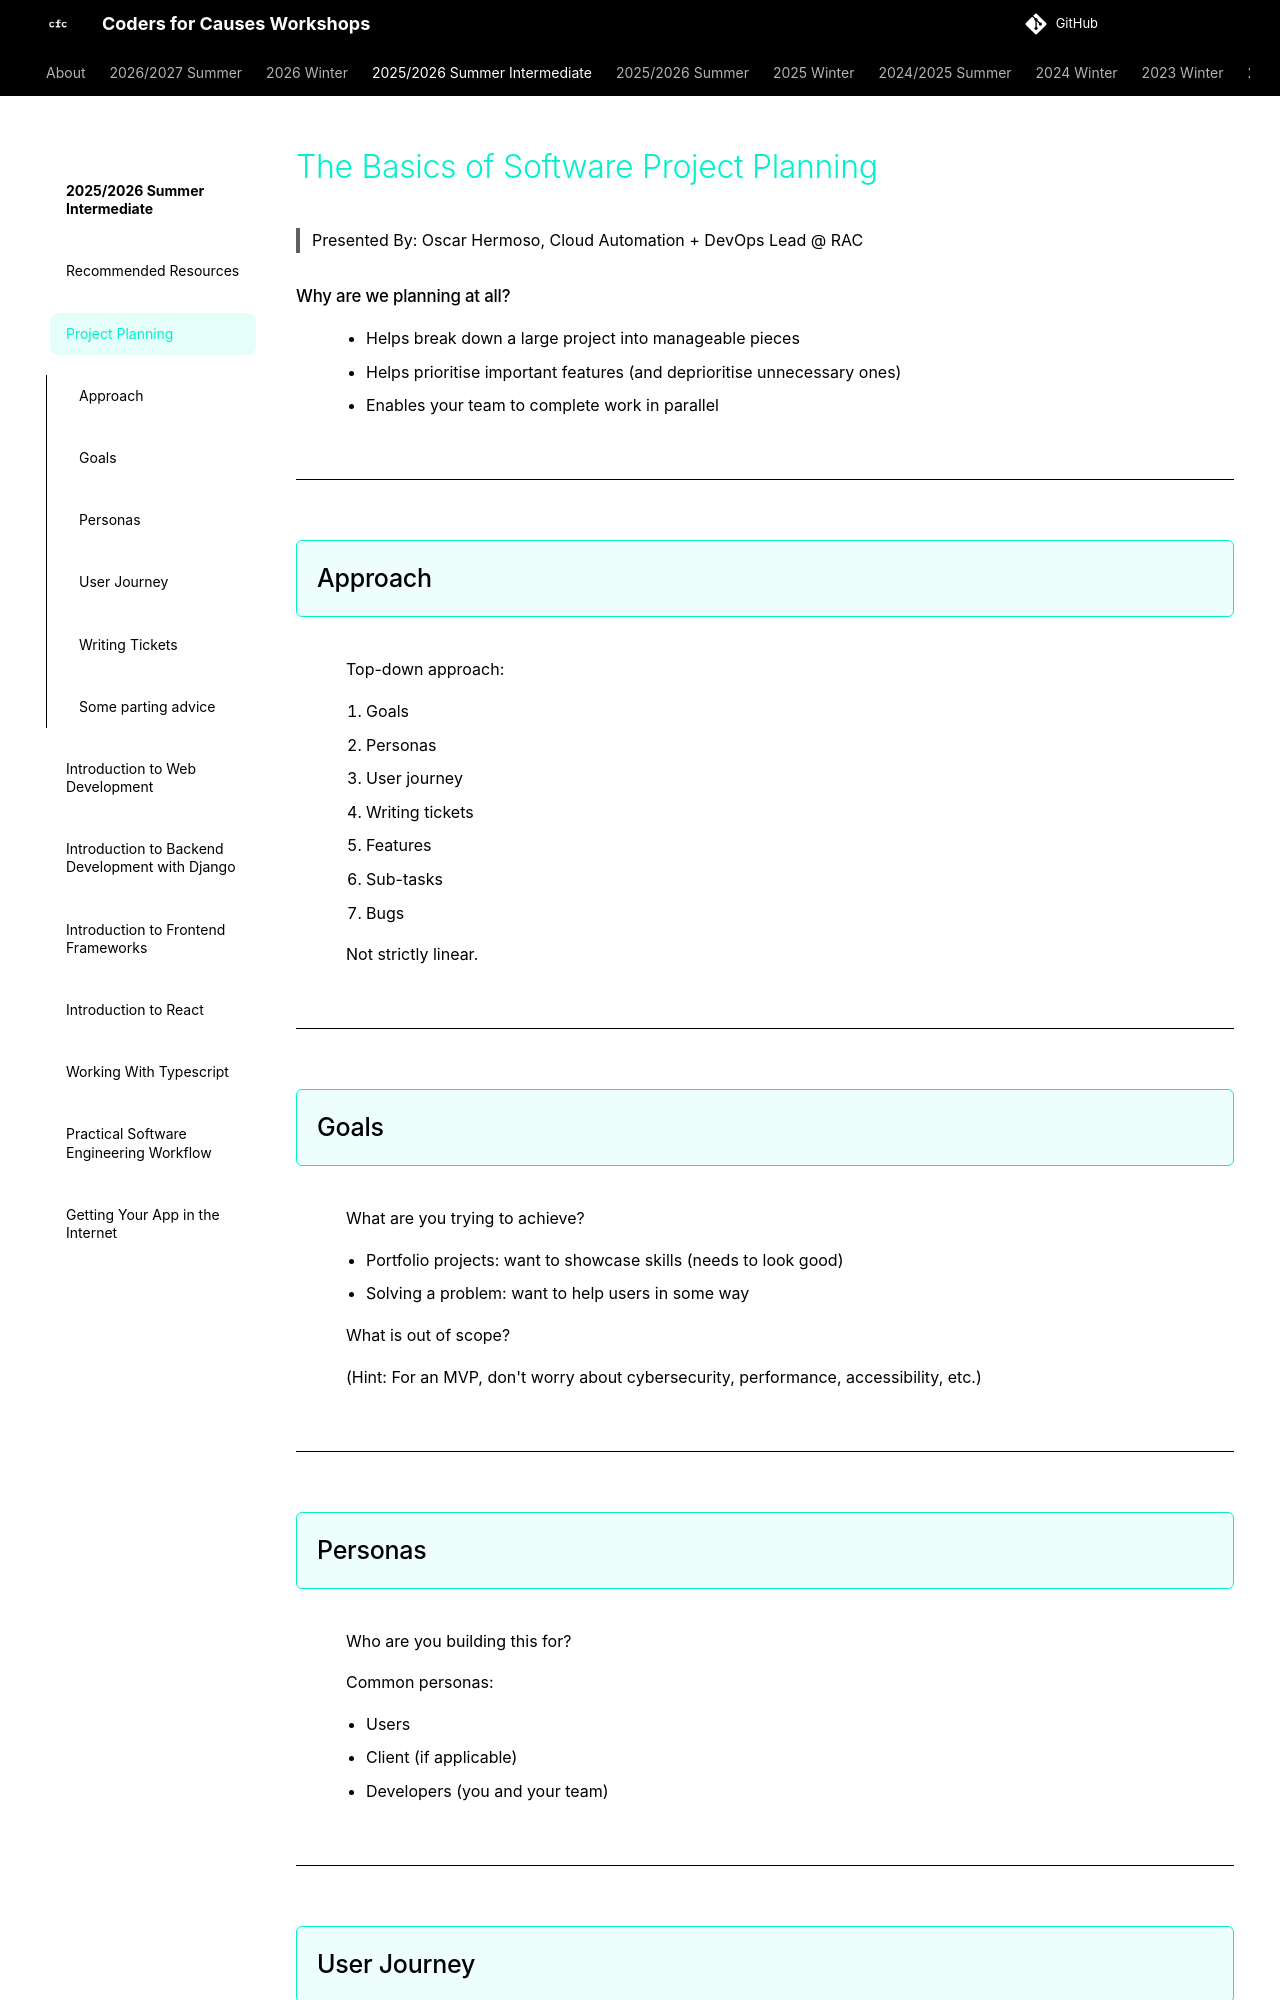

repository: codersforcauses/workshops · page: 2025-2026-summer-intermediate/project-planning/index.html · generator: mkdocs

# The Basics of Software Project Planning
> Presented By: Oscar Hermoso, Cloud Automation + DevOps Lead @ RAC

#### Why are we planning at all?

- Helps break down a large project into manageable pieces
- Helps prioritise important features (and deprioritise unnecessary ones)
- Enables your team to complete work in parallel

---

## Approach

Top-down approach:

1. Goals
2. Personas
3. User journey
4. Writing tickets
   1. Features
   2. Sub-tasks
   3. Bugs

Not strictly linear.

---

## Goals

What are you trying to achieve?

- Portfolio projects: want to showcase skills (needs to look good)
- Solving a problem: want to help users in some way

What is out of scope?

(Hint: For an MVP, don't worry about cybersecurity, performance, accessibility, etc.)

---

## Personas

Who are you building this for?

Common personas:

- Users
- Client (if applicable)
- Developers (you and your team)

---
